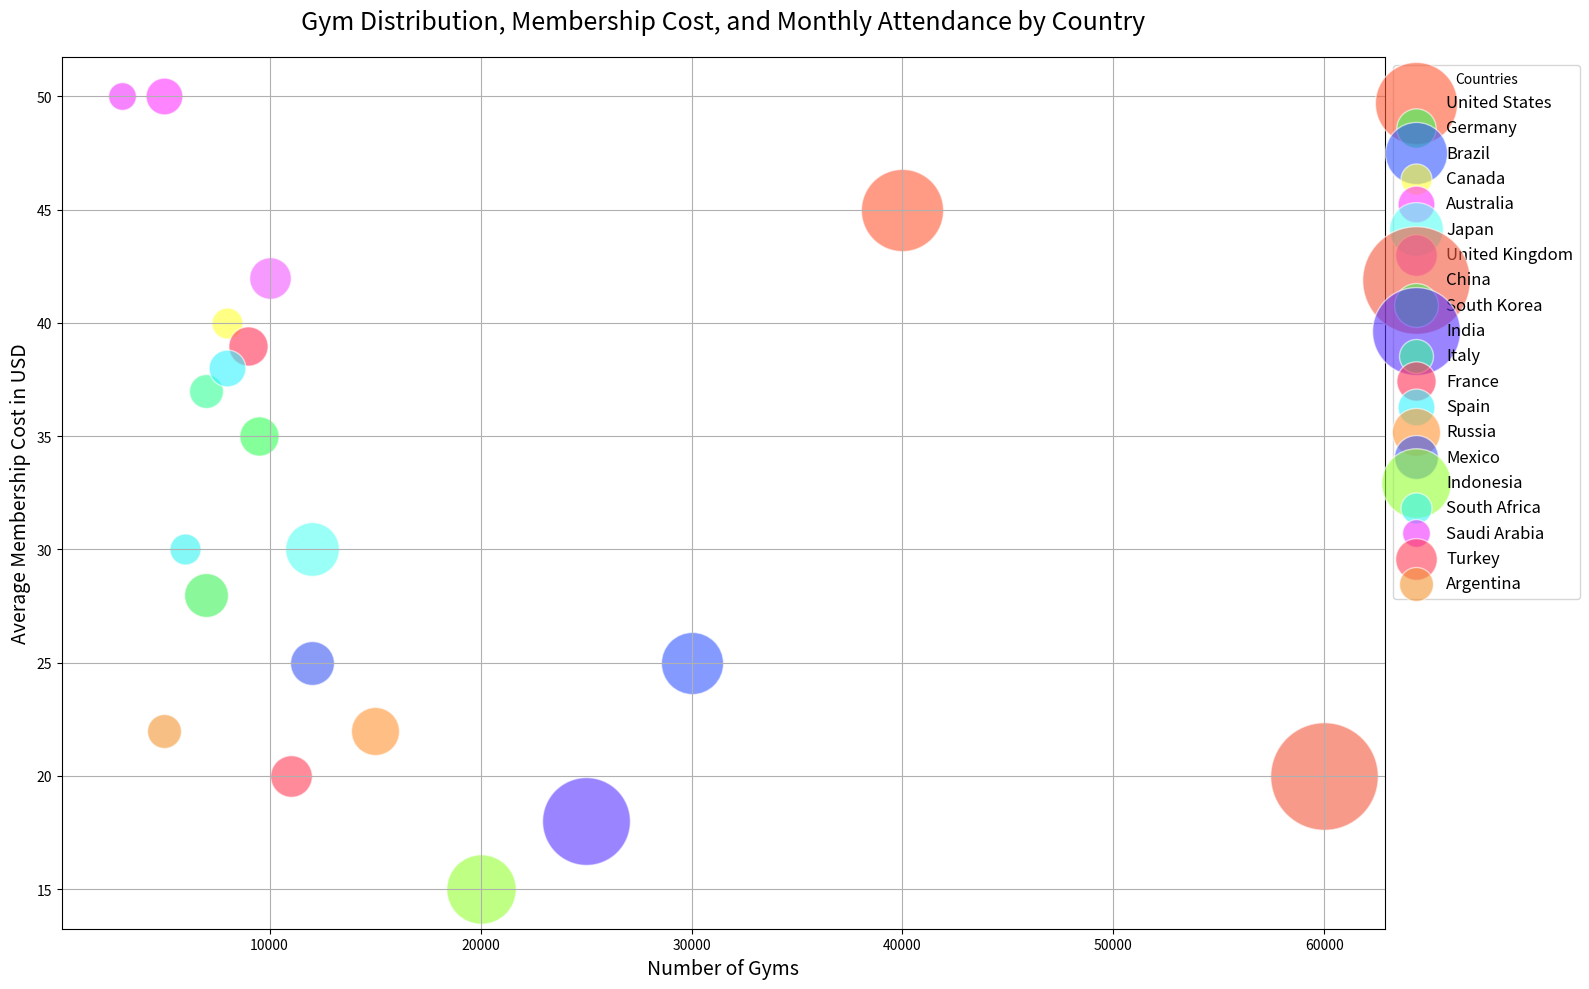

The matplotlib source for this figure:

import matplotlib.pyplot as plt

# Data points - Number of gyms, average membership cost, average monthly attendance
countries = ["United States", "Germany", "Brazil", "Canada", "Australia", "Japan", 
             "United Kingdom", "China", "South Korea", "India", "Italy", "France", 
             "Spain", "Russia", "Mexico", "Indonesia", "South Africa", "Saudi Arabia", 
             "Turkey", "Argentina"]
num_gyms = [40000, 9500, 30000, 8000, 5000, 12000, 10000, 60000, 7000, 25000, 7000, 
            9000, 8000, 15000, 12000, 20000, 6000, 3000, 11000, 5000]
avg_membership_cost = [45, 35, 25, 40, 50, 30, 42, 20, 28, 18, 37, 39, 38, 22, 25, 
                       15, 30, 50, 20, 22]
avg_monthly_attendance = [35000, 8000, 20000, 5000, 7000, 15000, 9000, 60000, 
                          10000, 40000, 6000, 8000, 7000, 12000, 10000, 25000, 
                          5000, 4000, 9000, 6000]

# Create the bubble chart with a custom size
fig, ax = plt.subplots(figsize=(16, 10))

# Assign a color to each region
colors = {
    "United States": "#FF5733", "Germany": "#33FF57", "Brazil": "#3357FF", 
    "Canada": "#FFFF33", "Australia": "#FF33FF", "Japan": "#57FFF3", 
    "United Kingdom": "#F357FF", "China": "#F3573C", "South Korea": "#3CF357", 
    "India": "#5733FF", "Italy": "#33FF95", "France": "#FF3357", "Spain": "#33F3FF", 
    "Russia": "#FF9533", "Mexico": "#3C57F3", "Indonesia": "#95FF33", 
    "South Africa": "#33F3F3", "Saudi Arabia": "#F333FF", "Turkey": "#FF3C57", 
    "Argentina": "#F39533"
}

# Plot each data point and assign it a label, size, and color
for i, country in enumerate(countries):
    ax.scatter(num_gyms[i], avg_membership_cost[i], s=avg_monthly_attendance[i]*0.1,  # Adjust size scaling factor as desired
               c=colors[country], alpha=0.6, edgecolors="w", label=country)

# Customize the chart
ax.set_title('Gym Distribution, Membership Cost, and Monthly Attendance by Country', fontsize=18, pad=20)
ax.set_xlabel('Number of Gyms', fontsize=14)
ax.set_ylabel('Average Membership Cost in USD', fontsize=14)

# Customize the grid
ax.grid(True)

# Add legend
ax.legend(title="Countries", loc='upper left', bbox_to_anchor=(1, 1), fontsize=12)

# Show plot with a tight layout
plt.tight_layout()
plt.show()